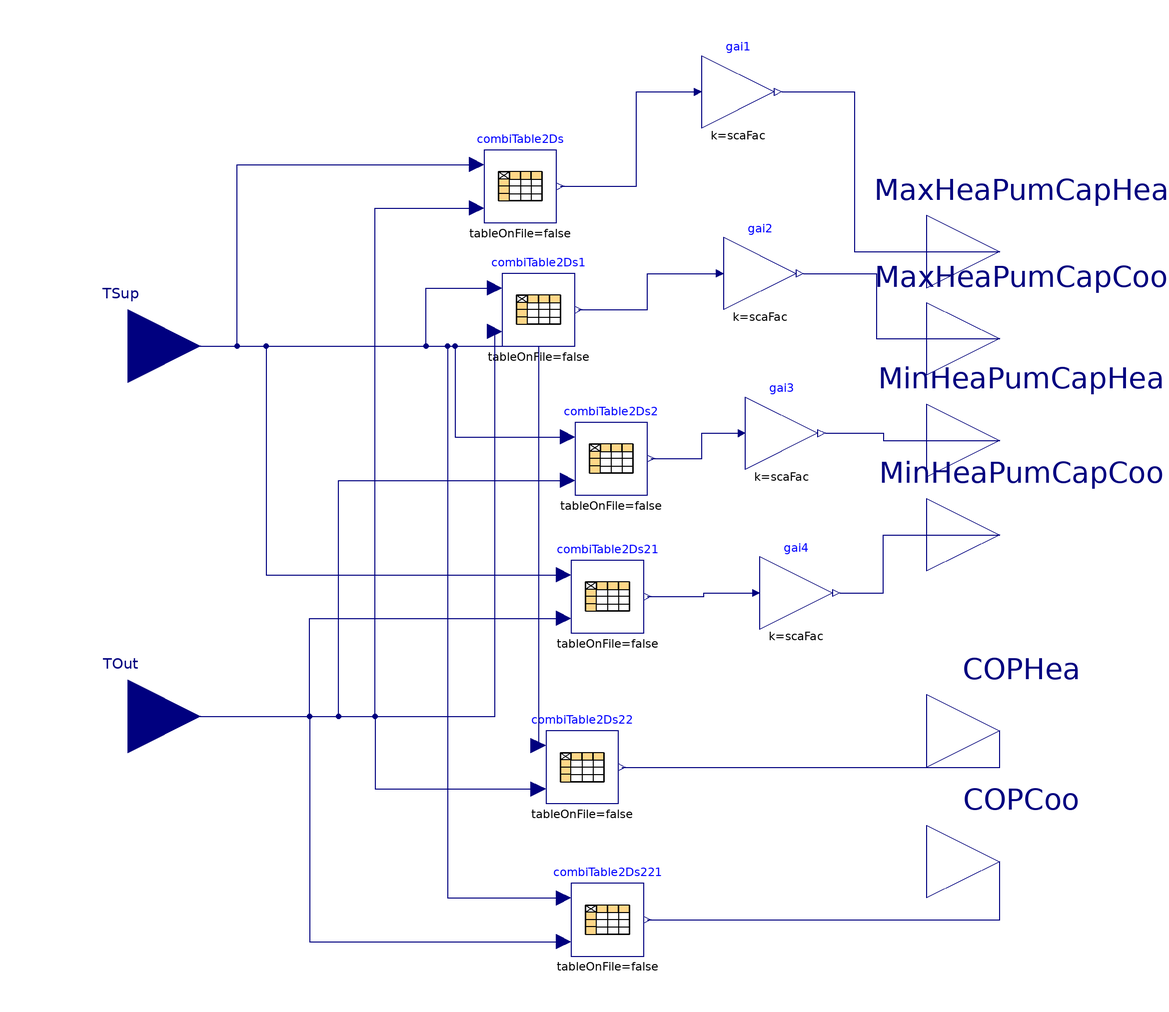

The component connection diagram of the Modelica model below, drawn from its own Placement and Line annotations.

model HeaPumPer_LG

  parameter Real scaFac=1 "scaling factor";
  Buildings.Controls.OBC.CDL.Interfaces.RealInput TSup annotation(
    Placement(transformation(origin = {-120, 60}, extent = {{-20, -20}, {20, 20}}), iconTransformation(origin = {-116, 56}, extent = {{-20, -20}, {20, 20}})));
  Buildings.Controls.OBC.CDL.Interfaces.RealInput TOut annotation(
    Placement(transformation(origin = {-120, -42}, extent = {{-20, -20}, {20, 20}}), iconTransformation(origin = {-120, -46}, extent = {{-20, -20}, {20, 20}})));
  Buildings.Controls.OBC.CDL.Interfaces.RealOutput MaxHeaPumCapHea annotation(
    Placement(transformation(origin = {120, 86}, extent = {{-20, -20}, {20, 20}}), iconTransformation(origin = {120, 92}, extent = {{-20, -20}, {20, 20}})));
  Buildings.Controls.OBC.CDL.Interfaces.RealOutput MinHeaPumCapHea annotation(
    Placement(transformation(origin = {120, 34}, extent = {{-20, -20}, {20, 20}}), iconTransformation(origin = {120, 36}, extent = {{-20, -20}, {20, 20}})));
  Buildings.Controls.OBC.CDL.Interfaces.RealOutput MaxHeaPumCapCoo annotation(
    Placement(transformation(origin = {120, 62}, extent = {{-20, -20}, {20, 20}}), iconTransformation(origin = {120, 66}, extent = {{-20, -20}, {20, 20}})));
  Buildings.Controls.OBC.CDL.Interfaces.RealOutput MinHeaPumCapCoo annotation(
    Placement(transformation(origin = {120, 8}, extent = {{-20, -20}, {20, 20}}), iconTransformation(origin = {120, 10}, extent = {{-20, -20}, {20, 20}})));
  Buildings.Controls.OBC.CDL.Interfaces.RealOutput COPHea annotation(
    Placement(transformation(origin = {120, -46}, extent = {{-20, -20}, {20, 20}}), iconTransformation(origin = {120, -46}, extent = {{-20, -20}, {20, 20}})));
  Buildings.Controls.OBC.CDL.Interfaces.RealOutput COPCoo annotation(
    Placement(transformation(origin = {120, -82}, extent = {{-20, -20}, {20, 20}}), iconTransformation(origin = {120, -84}, extent = {{-20, -20}, {20, 20}})));
  Modelica.Blocks.Tables.CombiTable2Ds combiTable2Ds(extrapolation = Modelica.Blocks.Types.Extrapolation.HoldLastPoint, table=[0,
        248.15,253.15,258.15,266.15,269.15,271.15,275.15,280.15,283.15,288.15,
        291.15,293.15,308.15; 303.15,8750,10130,11500,12000,12000,12000,12000,
        12000,12000,12000,12000,12000,12000; 308.15,8500,10000,11500,12000,
        12000,12000,12000,12000,12000,12000,12000,12000,12000; 313.15,8250,9880,
        11500,12000,12000,12000,12000,12000,12000,12000,12000,12000,12000;
        318.15,8000,9750,11500,12000,12000,12000,12000,12000,12000,12000,12000,
        12000,12000; 323.15,9630,9630,11500,12000,12000,12000,12000,12000,12000,
        12000,12000,12000,12000; 328.15,11500,11500,11500,12000,12000,12000,
        12000,12000,12000,12000,12000,12000,12000; 333.15,12000,12000,12000,
        12000,12000,12000,12000,12000,12000,12000,12000,12000,12000; 338.15,
        12000,12000,12000,12000,12000,12000,12000,12000,12000,12000,12000,12000,
        12000])                                                                                                                                                                                      annotation(
    Placement(transformation(origin = {-12, 104}, extent = {{-10, -10}, {10, 10}})));
  Modelica.Blocks.Tables.CombiTable2Ds combiTable2Ds1(extrapolation = Modelica.Blocks.Types.Extrapolation.HoldLastPoint, table=[0,
        283.15,293.15,303.15,308.15,313.15,318.15; 280.15,11250,11550,11850,
        12000,12150,12300; 283.15,12330,12200,12070,12000,12000,12000; 286.15,
        13400,12840,12280,12000,11850,11690; 288.15,14120,13270,12420,12000,
        11750,11490; 291.15,15200,13920,12640,12000,11590,11190; 293.15,15910,
        14350,12780,12000,11490,10990; 295.15,16630,14780,12930,12000,11390,
        10780])                                                                                                                                                                                      annotation(
    Placement(transformation(origin = {-7, 70}, extent = {{-10, -10}, {10, 10}})));
  Modelica.Blocks.Tables.CombiTable2Ds combiTable2Ds2(extrapolation = Modelica.Blocks.Types.Extrapolation.HoldLastPoint, table=[0,
        248.15,253.15,258.15,266.15,269.15,271.15,275.15,280.15,283.15,288.15,
        291.15,293.15,308.15; 303.15,2625,3039,3450,3600,3600,3600,3600,3600,
        3600,3600,3600,3600,3600; 308.15,2550,3000,3450,3600,3600,3600,3600,
        3600,3600,3600,3600,3600,3600; 313.15,2475,2964,3450,3600,3600,3600,
        3600,3600,3600,3600,3600,3600,3600; 318.15,2400,2925,3450,3600,3600,
        3600,3600,3600,3600,3600,3600,3600,3600; 323.15,2889,2889,3450,3600,
        3600,3600,3600,3600,3600,3600,3600,3600,3600; 328.15,3450,3450,3450,
        3600,3600,3600,3600,3600,3600,3600,3600,3600,3600; 333.15,3600,3600,
        3600,3600,3600,3600,3600,3600,3600,3600,3600,3600,3600; 338.15,3600,
        3600,3600,3600,3600,3600,3600,3600,3600,3600,3600,3600,3600])                                                                                                                            annotation(
    Placement(transformation(origin = {13, 29}, extent = {{-10, -10}, {10, 10}})));
  Modelica.Blocks.Tables.CombiTable2Ds combiTable2Ds21(extrapolation = Modelica.Blocks.Types.Extrapolation.HoldLastPoint, table=[0,
        283.15,293.15,303.15,308.15,313.15,318.15; 280.15,3375,3465,3555,3600,
        3645,3690; 283.15,3699,3660,3621,3600,3600,3600; 286.15,4020,3852,3684,
        3600,3555,3507; 288.15,4236,3981,3726,3600,3525,3447; 291.15,4560,4176,
        3792,3600,3477,3357; 293.15,4773,4305,3834,3600,3447,3297; 295.15,4989,
        4434,3879,3600,3417,3234])                                                                                                                                                                annotation(
    Placement(transformation(origin = {12, -9}, extent = {{-10, -10}, {10, 10}})));
  Modelica.Blocks.Tables.CombiTable2Ds combiTable2Ds22(extrapolation = Modelica.Blocks.Types.Extrapolation.HoldLastPoint, table=[0,
        248.15,253.15,258.15,266.15,269.15,271.15,275.15,280.15,283.15,288.15,
        291.15,293.15,308.15; 303.15,2.13,2.34,2.55,3.15,3.36,3.47,3.69,4.93,
        5.22,5.99,6.29,6.49,7.98; 308.15,1.85,2.13,2.4,3,3.17,3.28,3.5,4.6,4.87,
        5.56,5.84,6.02,7.41; 313.15,1.58,1.91,2.25,2.85,2.97,3.09,3.31,4.27,
        4.51,5.13,5.39,5.56,6.84; 318.15,1.3,1.7,2.1,2.7,2.78,2.9,3.12,3.93,
        4.16,4.71,4.94,5.1,6.28; 323.15,1.49,1.49,1.95,2.55,2.59,2.71,2.93,3.6,
        3.81,4.28,4.49,4.64,5.71; 328.15,1.8,1.8,1.8,2.4,2.39,2.53,2.73,2.8,
        3.46,3.85,4.05,4.17,5.14; 333.15,2.25,2.25,2.25,2.25,2.2,2.34,2.54,2.6,
        3.1,3.43,3.6,3.71,4.57; 338.15,2.05,2.05,2.05,2.05,2.05,2.15,2.35,2.6,
        2.75,3,3.15,3.25,4])                                                                                                                                                          annotation(
    Placement(transformation(origin = {5, -56}, extent = {{-10, -10}, {10, 10}})));
  Modelica.Blocks.Tables.CombiTable2Ds combiTable2Ds221(extrapolation = Modelica.Blocks.Types.Extrapolation.HoldLastPoint, table=[0,
        283.15,293.15,303.15,308.15,313.15,318.15; 280.15,4.43,3.74,3.05,2.7,
        2.35,2.01; 283.15,4.86,4.2,3.55,3.22,2.85,2.48; 286.15,5.29,4.67,4.05,
        3.74,3.35,2.95; 288.15,5.58,4.98,4.38,4.08,3.68,3.27; 291.15,6.01,5.45,
        4.88,4.6,4.17,3.74; 293.15,6.3,5.76,5.22,4.95,4.5,4.06; 295.15,6.59,
        6.07,5.55,5.29,4.83,4.37])                                                                                                                                                     annotation(
    Placement(transformation(origin = {12, -98}, extent = {{-10, -10}, {10, 10}})));
  Buildings.Controls.OBC.CDL.Reals.MultiplyByParameter gai1(k=scaFac)    annotation (
      Placement(transformation(
        extent={{-10,-10},{10,10}},
        rotation=0,
        origin={48,130})));
  Buildings.Controls.OBC.CDL.Reals.MultiplyByParameter gai2(k=scaFac)    annotation (
      Placement(transformation(
        extent={{-10,-10},{10,10}},
        rotation=0,
        origin={54,80})));
  Buildings.Controls.OBC.CDL.Reals.MultiplyByParameter gai3(k=scaFac)    annotation (
      Placement(transformation(
        extent={{-10,-10},{10,10}},
        rotation=0,
        origin={60,36})));
  Buildings.Controls.OBC.CDL.Reals.MultiplyByParameter gai4(k=scaFac)    annotation (
      Placement(transformation(
        extent={{-10,-10},{10,10}},
        rotation=0,
        origin={64,-8})));
equation
  connect(TSup, combiTable2Ds.u1) annotation(
    Line(points = {{-120, 60}, {-90, 60}, {-90, 110}, {-24, 110}}, color = {0, 0, 127}));
  connect(TOut, combiTable2Ds.u2) annotation(
    Line(points = {{-120, -42}, {-52, -42}, {-52, 98}, {-24, 98}}, color = {0, 0, 127}));
  connect(TSup, combiTable2Ds1.u1) annotation(
    Line(points={{-120,60},{-38,60},{-38,76},{-19,76}},          color = {0, 0, 127}));
  connect(TOut, combiTable2Ds1.u2) annotation(
    Line(points={{-120,-42},{-19,-42},{-19,64}},        color = {0, 0, 127}));
  connect(TSup, combiTable2Ds2.u1) annotation(
    Line(points={{-120,60},{-30,60},{-30,35},{1,35}},          color = {0, 0, 127}));
  connect(TSup, combiTable2Ds21.u1) annotation(
    Line(points={{-120,60},{-82,60},{-82,-3},{0,-3}},          color = {0, 0, 127}));
  connect(TOut, combiTable2Ds2.u2) annotation(
    Line(points={{-120,-42},{-62,-42},{-62,23},{1,23}},          color = {0, 0, 127}));
  connect(TOut, combiTable2Ds21.u2) annotation(
    Line(points={{-120,-42},{-70,-42},{-70,-15},{0,-15}},          color = {0, 0, 127}));
  connect(TSup, combiTable2Ds22.u1) annotation(
    Line(points={{-120,60},{-7,60},{-7,-50}},        color = {0, 0, 127}));
  connect(TSup, combiTable2Ds221.u1) annotation(
    Line(points = {{-120, 60}, {-32, 60}, {-32, -92}, {0, -92}}, color = {0, 0, 127}));
  connect(TOut, combiTable2Ds22.u2) annotation(
    Line(points={{-120,-42},{-52,-42},{-52,-62},{-7,-62}},          color = {0, 0, 127}));
  connect(TOut, combiTable2Ds221.u2) annotation(
    Line(points = {{-120, -42}, {-70, -42}, {-70, -104}, {0, -104}}, color = {0, 0, 127}));
  connect(combiTable2Ds22.y, COPHea) annotation(
    Line(points = {{16, -56}, {120, -56}, {120, -46}}, color = {0, 0, 127}));
  connect(combiTable2Ds221.y, COPCoo) annotation(
    Line(points={{23,-98},{120,-98},{120,-82}},        color = {0, 0, 127}));

  connect(combiTable2Ds.y, gai1.u) annotation (Line(points={{-1,104},{20,104},{
          20,130},{36,130}}, color={0,0,127}));
  connect(combiTable2Ds1.y, gai2.u) annotation (Line(points={{4,70},{23,70},{23,
          80},{42,80}}, color={0,0,127}));
  connect(gai1.y, MaxHeaPumCapHea) annotation (Line(points={{60,130},{80,130},{
          80,86},{120,86}}, color={0,0,127}));
  connect(gai2.y, MaxHeaPumCapCoo) annotation (Line(points={{66,80},{86,80},{86,
          62},{120,62}}, color={0,0,127}));
  connect(combiTable2Ds2.y, gai3.u) annotation (Line(points={{24,29},{38,29},{
          38,36},{48,36}}, color={0,0,127}));
  connect(gai3.y, MinHeaPumCapHea) annotation (Line(points={{72,36},{88,36},{88,
          34},{120,34}}, color={0,0,127}));
  connect(combiTable2Ds21.y, gai4.u) annotation (Line(points={{23,-9},{38.5,-9},
          {38.5,-8},{52,-8}}, color={0,0,127}));
  connect(gai4.y, MinHeaPumCapCoo) annotation (Line(points={{76,-8},{88,-8},{88,
          8},{120,8}}, color={0,0,127}));
end HeaPumPer_LG;